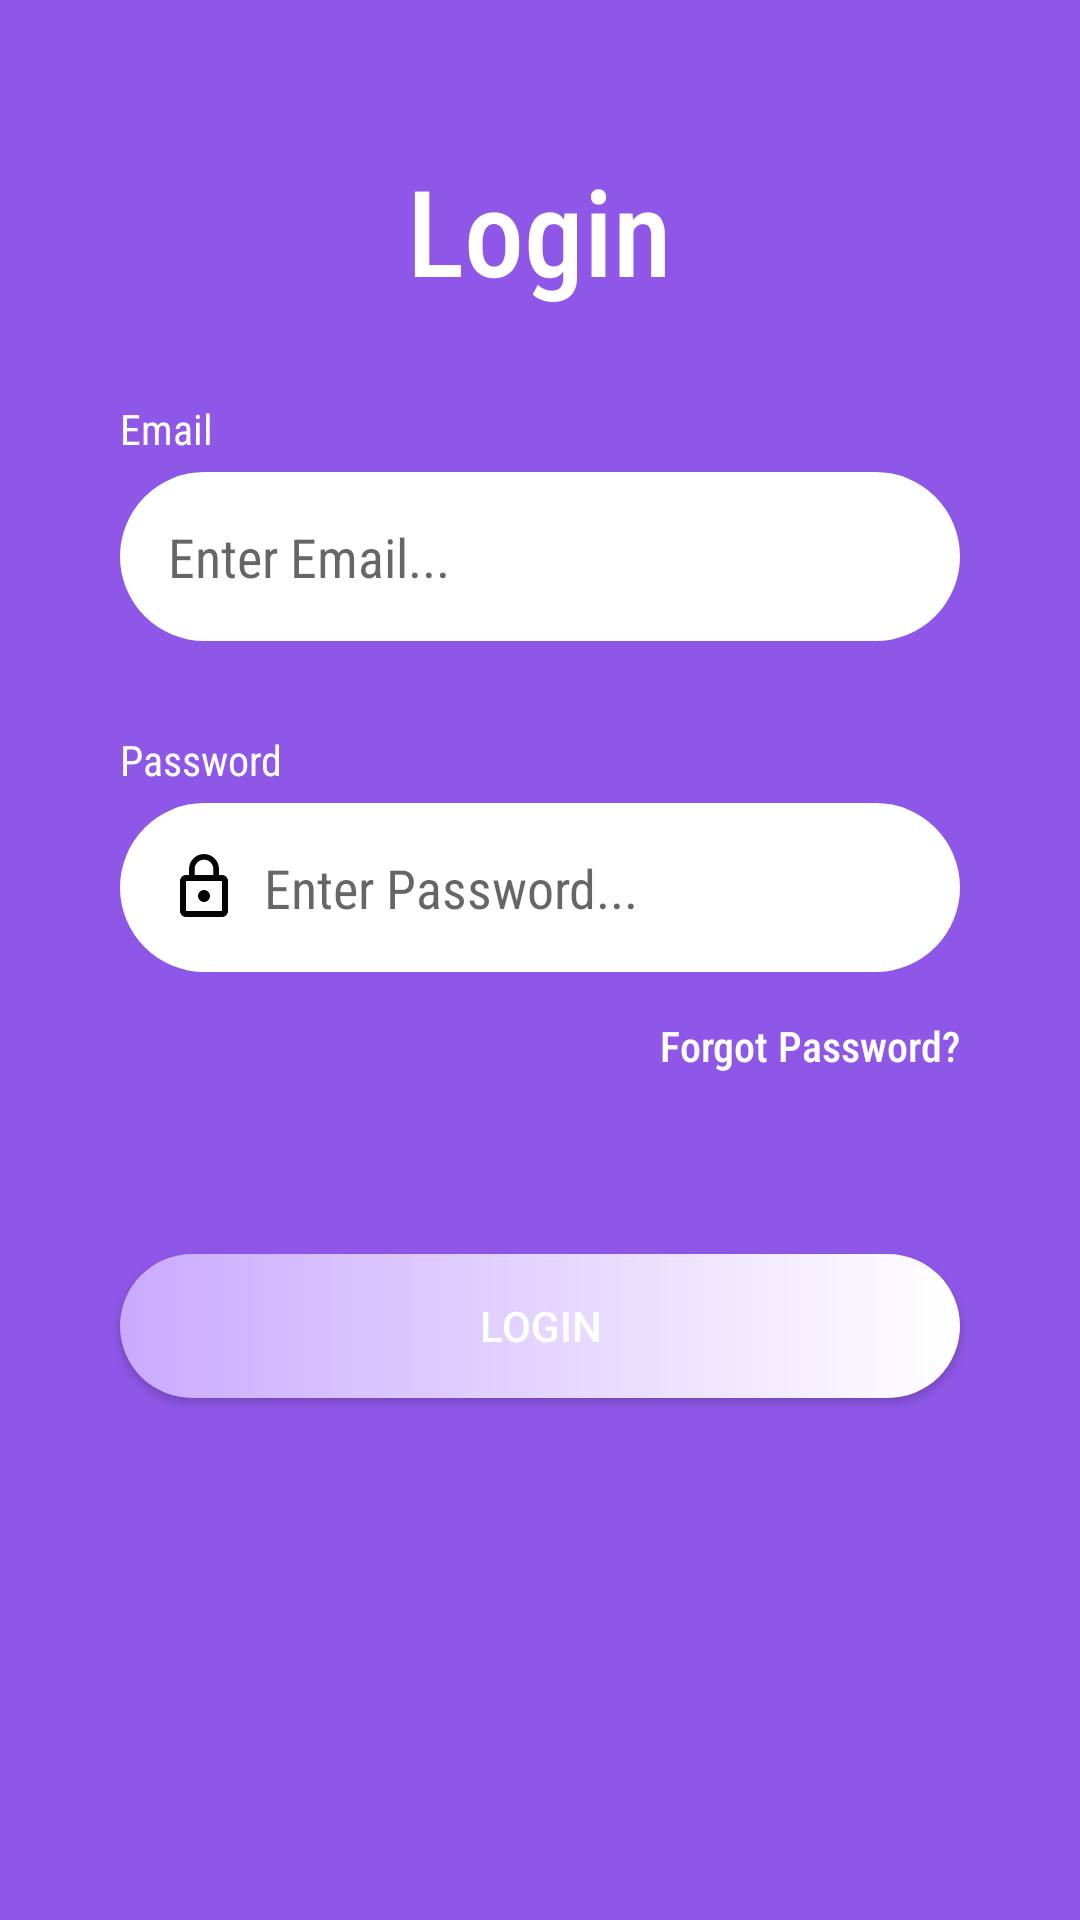

Write the Android layout XML for this screen, with the resource values it uses.
<!-- AndroidManifest.xml: application theme AppTheme -->
<!-- res/layout/activity_login.xml -->
<?xml version="1.0" encoding="UTF-8"?>
<RelativeLayout xmlns:android="http://schemas.android.com/apk/res/android"
    android:layout_width="match_parent"
    android:layout_height="match_parent">

    <Button
        android:id="@+id/sign_in"
        android:layout_width="match_parent"
        android:layout_height="wrap_content"
        android:layout_below="@+id/forgot_password"
        android:layout_centerHorizontal="true"
        android:layout_marginLeft="40dp"
        android:layout_marginTop="60dp"
        android:layout_marginRight="40dp"
        android:background="@drawable/button_background"
        android:text="LOGIN"
        android:textColor="@color/colorWhite" />

    <EditText
        android:layout_marginTop="5dp"
        android:background="@drawable/text_box_background"
        android:id="@+id/user_password_text"
        android:layout_width="match_parent"
        android:layout_height="wrap_content"
        android:layout_below="@id/user_password"
        android:layout_marginLeft="40dp"
        android:layout_marginRight="40dp"
        android:drawableStart="@drawable/ic_lock_outline_black_24dp"
        android:drawablePadding="8dp"
        android:fontFamily="sans-serif-condensed"
        android:hint="Enter Password..."
        android:inputType="textPassword"
        android:padding="16dp" />

    <EditText
        android:layout_marginTop="5dp"
        android:background="@drawable/text_box_background"
        android:id="@+id/user_email_text"
        android:layout_width="match_parent"
        android:layout_height="wrap_content"
        android:layout_below="@id/user_email"
        android:layout_marginLeft="40dp"
        android:layout_marginRight="40dp"
        android:drawableStart="@drawable/ic_perm_identity_black_24dp"
        android:drawablePadding="8dp"
        android:fontFamily="sans-serif-condensed"
        android:hint="Enter Email..."
        android:inputType="textEmailAddress"
        android:padding="16dp" />

    <TextView
        android:id="@+id/user_email"
        android:layout_width="wrap_content"
        android:layout_height="wrap_content"
        android:layout_below="@+id/login_text"
        android:layout_marginStart="40dp"
        android:layout_marginTop="30dp"
        android:fontFamily="sans-serif-condensed"
        android:text="Email" />

    <TextView
        android:id="@+id/forgot_password"
        android:layout_width="wrap_content"
        android:layout_height="wrap_content"
        android:layout_below="@+id/user_password_text"
        android:layout_alignParentEnd="true"
        android:layout_marginTop="15dp"
        android:layout_marginEnd="40dp"
        android:clickable="true"
        android:fontFamily="sans-serif-condensed-medium"
        android:text="Forgot Password?"
        android:textColor="@color/colorAccent" />

    <TextView
        android:id="@+id/login_text"
        android:layout_width="wrap_content"
        android:layout_height="wrap_content"
        android:layout_centerHorizontal="true"
        android:layout_marginTop="50dp"
        android:fontFamily="sans-serif-condensed-medium"
        android:text="Login"
        android:textSize="40sp" />

    <TextView
        android:id="@+id/user_password"
        android:layout_width="wrap_content"
        android:layout_height="wrap_content"
        android:layout_below="@+id/user_email_text"
        android:layout_marginStart="40dp"
        android:layout_marginTop="30dp"
        android:fontFamily="sans-serif-condensed"
        android:text="Password" />

</RelativeLayout>
<!-- resources referenced by this layout -->
<resources>
  <color name="colorAccent">#FFFFFF</color>
  <color name="colorWhite">#FFFFFF</color>
  <!-- drawable button_background (drawable) -->
  <?xml version="1.0" encoding="utf-8"?>
  <shape xmlns:android="http://schemas.android.com/apk/res/android"
      android:shape="rectangle"
      android:padding="10dp">
          <gradient
              android:angle="0"
              android:startColor="@color/colorPrimary"
              android:endColor="@color/colorAccent"
              android:type="linear"/>
      <corners
          android:bottomRightRadius="50dp"
          android:bottomLeftRadius="50dp"
          android:topLeftRadius="50dp"
          android:topRightRadius="50dp" />
  </shape>
  <!-- drawable ic_lock_outline_black_24dp (drawable) -->
  <vector android:height="24dp" android:tint="#050505"
      android:viewportHeight="24.0" android:viewportWidth="24.0"
      android:width="24dp" xmlns:android="http://schemas.android.com/apk/res/android">
      <path android:fillColor="#FF000000" android:pathData="M12,17c1.1,0 2,-0.9 2,-2s-0.9,-2 -2,-2 -2,0.9 -2,2 0.9,2 2,2zM18,8h-1L17,6c0,-2.76 -2.24,-5 -5,-5S7,3.24 7,6v2L6,8c-1.1,0 -2,0.9 -2,2v10c0,1.1 0.9,2 2,2h12c1.1,0 2,-0.9 2,-2L20,10c0,-1.1 -0.9,-2 -2,-2zM8.9,6c0,-1.71 1.39,-3.1 3.1,-3.1s3.1,1.39 3.1,3.1v2L8.9,8L8.9,6zM18,20L6,20L6,10h12v10z"/>
  </vector>
  <!-- drawable text_box_background (drawable) -->
  <?xml version="1.0" encoding="utf-8"?>
  <shape xmlns:android="http://schemas.android.com/apk/res/android"
      android:shape="rectangle"
      android:padding="10dp">
  
      <solid android:color="@color/colorWhite"/>
  
      <corners
          android:bottomRightRadius="50dp"
          android:bottomLeftRadius="50dp"
          android:topLeftRadius="50dp"
          android:topRightRadius="50dp" />
  </shape>
  <style name="AppTheme" parent="Theme.AppCompat.Light.DarkActionBar">
          
          <item name="colorPrimary">@color/colorPrimary</item>
          <item name="colorPrimaryDark">@color/colorPrimaryDark</item>
          <item name="colorAccent">@color/colorAccent</item>
          <item name="android:windowBackground">@color/colorPrimaryDark</item>
          <item name="android:textColor">@color/textColor</item>
      </style>
  <color name="colorPrimary">#CAAAFF</color>
  <color name="colorPrimaryDark">#8F57E8</color>
  <color name="textColor">#FFFFFF</color>
</resources>
